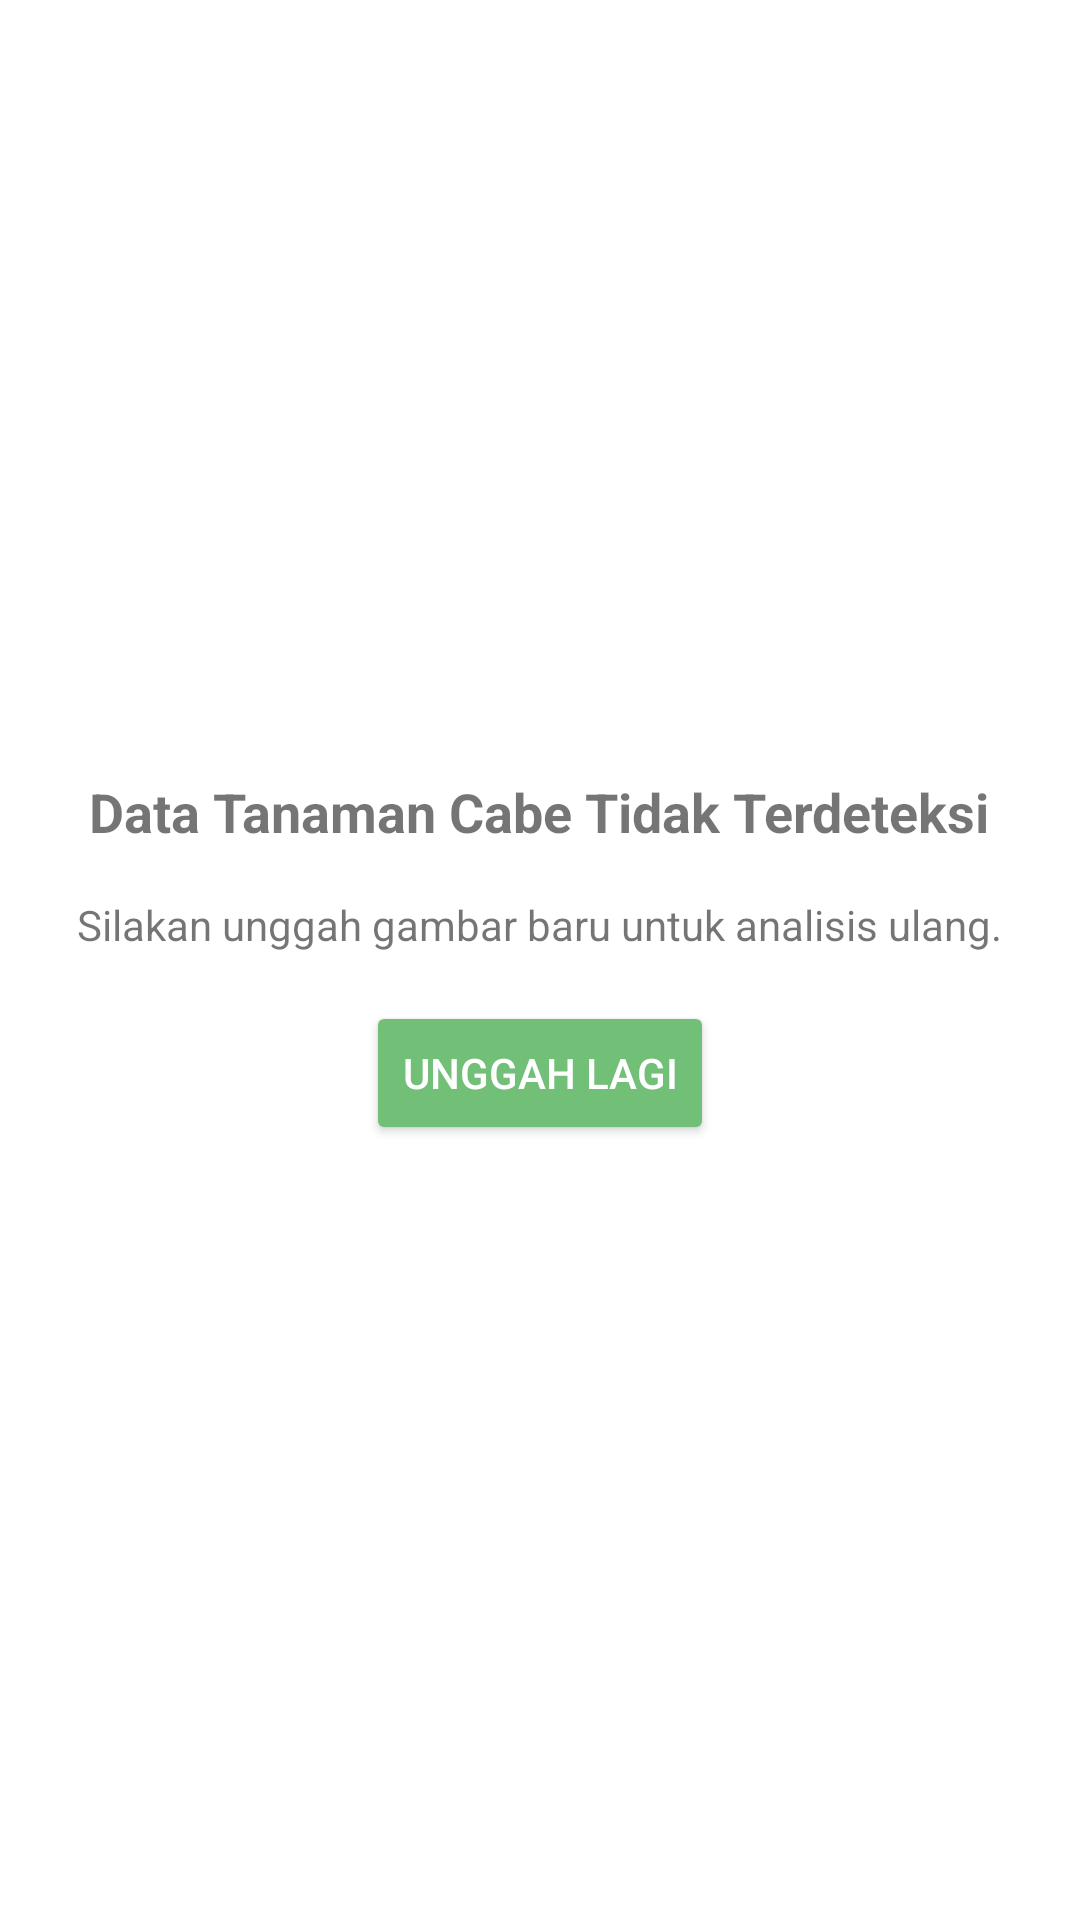

Write the Android layout XML for this screen, with the resource values it uses.
<!-- AndroidManifest.xml: application theme Theme.HoltiHealth -->
<!-- res/layout/dialog_low_confidence.xml -->
<?xml version="1.0" encoding="utf-8"?>
<LinearLayout xmlns:android="http://schemas.android.com/apk/res/android"
    android:layout_width="match_parent"
    android:layout_height="wrap_content"
    android:gravity="center"
    android:orientation="vertical"
    android:padding="16dp">

    <TextView
        android:id="@+id/dialog_low_confidence_title"
        android:layout_width="wrap_content"
        android:layout_height="wrap_content"
        android:layout_marginBottom="16dp"
        android:gravity="center"
        android:text="@string/not_detect_chili"
        android:textSize="18sp"
        android:textStyle="bold" />

    <TextView
        android:id="@+id/dialog_low_confidence_message"
        android:layout_width="wrap_content"
        android:layout_height="wrap_content"
        android:layout_marginBottom="16dp"
        android:gravity="center"
        android:text="@string/reupload_image"
        android:textSize="14sp" />

    <Button
        android:id="@+id/dialog_try_again_button"
        android:layout_width="wrap_content"
        android:layout_height="wrap_content"
        android:backgroundTint="@color/green"
        android:text="@string/reupload"
        android:textColor="@android:color/white" />
</LinearLayout>
<!-- resources referenced by this layout -->
<resources>
  <color name="green">#72BF78</color>
  <string name="not_detect_chili">Data Tanaman Cabe Tidak Terdeteksi</string>
  <string name="reupload">Unggah Lagi</string>
  <string name="reupload_image">Silakan unggah gambar baru untuk analisis ulang.</string>
  <style name="Theme.HoltiHealth" parent="Theme.MaterialComponents.DayNight.NoActionBar">
          
          <item name="colorPrimary">@color/green</item>
          <item name="colorPrimaryVariant">@color/green</item>
          <item name="colorOnPrimary">@color/white</item>
          
          <item name="android:statusBarColor">?attr/colorPrimaryVariant</item>
          
      </style>
  <color name="white">#FFFFFFFF</color>
</resources>
